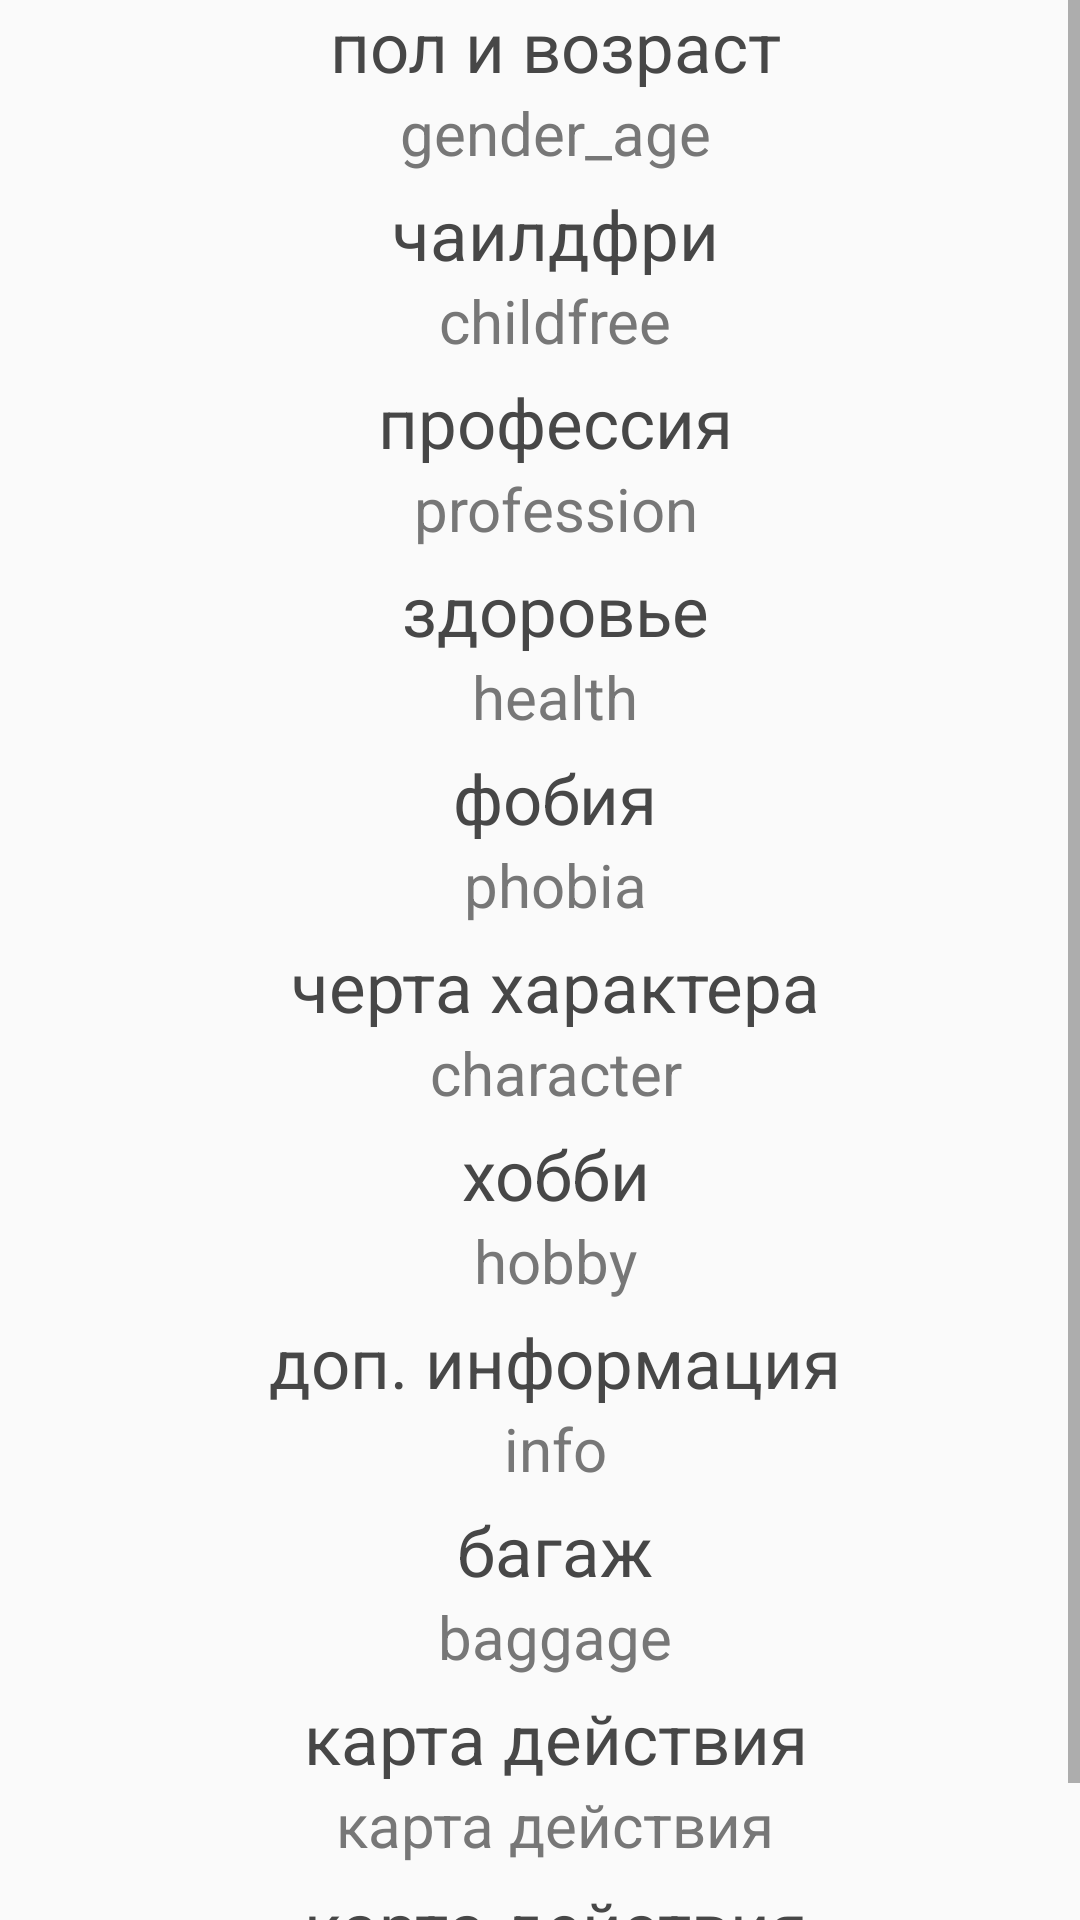

Produce the Android XML layout that renders to this screen, including the resource entries it uses.
<!-- AndroidManifest.xml: application theme AppTheme -->
<!-- res/layout/card_reader.xml -->
<?xml version="1.0" encoding="utf-8"?>
<LinearLayout xmlns:android="http://schemas.android.com/apk/res/android"
    xmlns:app="http://schemas.android.com/apk/res-auto"
    xmlns:tools="http://schemas.android.com/tools"
    android:layout_width="match_parent"
    android:layout_height="match_parent"
    android:orientation="vertical"
    tools:context=".CardReaderActivity">

    <ScrollView
        android:layout_width="match_parent"
        android:layout_height="wrap_content">

        <LinearLayout
            android:layout_width="match_parent"
            android:layout_height="match_parent"
            android:orientation="vertical">

            <TextView
                style="@style/card_text_title"
                android:text="@string/gender_age" />

            <TextView
                android:id="@+id/card_gender_age"
                style="@style/card_text_value"
                android:text="gender_age" />

            <TextView
                style="@style/card_text_title"
                android:text="@string/childfree" />

            <TextView
                android:id="@+id/card_childfree"
                style="@style/card_text_value"
                android:text="childfree" />

            <TextView
                style="@style/card_text_title"
                android:text="@string/profession" />

            <TextView
                android:id="@+id/card_profession"
                style="@style/card_text_value"
                android:text="profession" />

            <TextView
                style="@style/card_text_title"
                android:text="@string/health" />

            <TextView
                android:id="@+id/card_health"
                style="@style/card_text_value"
                android:text="health" />

            <TextView
                style="@style/card_text_title"
                android:text="@string/phobia" />

            <TextView
                android:id="@+id/card_phobia"
                style="@style/card_text_value"
                android:text="phobia" />

            <TextView
                style="@style/card_text_title"
                android:text="@string/character" />

            <TextView
                android:id="@+id/card_character"
                style="@style/card_text_value"
                android:text="character" />

            <TextView
                style="@style/card_text_title"
                android:text="@string/hobby" />

            <TextView
                android:id="@+id/card_hobby"
                style="@style/card_text_value"
                android:text="hobby" />

            <TextView
                style="@style/card_text_title"
                android:text="@string/info" />

            <TextView
                android:id="@+id/card_info"
                style="@style/card_text_value"
                android:text="info" />

            <TextView
                style="@style/card_text_title"
                android:text="@string/baggage" />

            <TextView
                android:id="@+id/card_baggage"
                style="@style/card_text_value"
                android:text="baggage" />

            <TextView
                style="@style/card_text_title"
                android:text="@string/skill" />

            <TextView
                android:id="@+id/card_skill1"
                style="@style/card_text_value"
                android:text="@string/skill" />

            <TextView
                style="@style/card_text_title"
                android:text="@string/skill" />

            <TextView
                android:id="@+id/card_skill2"
                style="@style/card_text_value"
                android:text="@string/skill" />
        </LinearLayout>
    </ScrollView>


</LinearLayout>
<!-- resources referenced by this layout -->
<resources>
  <string name="baggage">багаж</string>
  <string name="character">черта характера</string>
  <string name="childfree">чаилдфри</string>
  <string name="gender_age">пол и возраст</string>
  <string name="health">здоровье</string>
  <string name="hobby">хобби</string>
  <string name="info">доп. информация</string>
  <string name="phobia">фобия</string>
  <string name="profession">профессия</string>
  <string name="skill">карта действия</string>
  <style name="card_text_title" parent="AppTheme">
          <item name="android:layout_width">match_parent</item>
          <item name="android:layout_height">wrap_content</item>
          <item name="android:gravity">center</item>
          <item name="android:textSize">23sp</item>
          <item name="android:textColor">#474747</item>
          <item name="android:paddingLeft">10dp</item>
      </style>
  <style name="card_text_value" parent="card_text_title">
          <item name="android:textSize">20sp</item>
          <item name="android:textColor">#777777</item>
          <item name="android:layout_marginBottom">5dp</item>
      </style>
  <style name="AppTheme" parent="Theme.AppCompat.Light.DarkActionBar">
          
          <item name="colorPrimary">@color/colorPrimary</item>
          <item name="colorPrimaryDark">@color/colorPrimaryDark</item>
          <item name="colorAccent">@color/colorAccent</item>
      </style>
  <color name="colorPrimary">#FFFD00</color>
  <color name="colorPrimaryDark">#FFDF00</color>
  <color name="colorAccent">#fff</color>
</resources>
